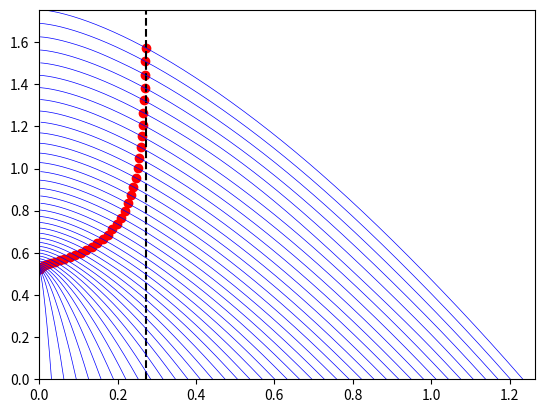

Reproduce this figure in Python.
import numpy as np
import matplotlib.pyplot as plt
from scipy.integrate import solve_ivp



def initial_density(r):
	# if p=8, similar to BTS collapse example.
	# horizon appears across the domain at similar times
	# if p=16, horizon forms at center and expands out
	p = 16
	return (1/p*np.pi)*np.exp(-4*r**2)



def Mprime(r,m):
	# Field equation for the mass function
	return [4*np.pi*initial_density(r)*r**2]

def t_b(r,m):
	# time of the big bang or big crunch for a 
	# marginally bound model
	return 1/(np.sqrt(2*m))*(2/3) * r**(3/2)


@np.vectorize
def R(t,r,m):
	# Exact solution for a marginally bound model
	return np.cbrt(9*m/2 * (t-t_b(r,m))**2)


def rdot(t,z,m):
	# Friedmann equation
	return -np.sqrt(2*m/z)

@np.vectorize
def M(r):
	# DD's mass function
	return r**3 

# Event functions that detect shell collapse and horizon formation
# the shell collapse is a terminal condition.
def full_collapse(t, y,m): return y[0]+1e-14
full_collapse.terminal = True

def horizon_event(t,y,m): return y[0]-2*m
horizon_event.terminal = False


# Simulation parameters
r_start = 1e-8
r_end = np.sqrt(1.6)
t_start = 0
t_end = 50
N_t = 100000
N_r = 2000

r_grid = np.linspace(r_start,r_end,N_r)
t_grid = np.linspace(0,t_end,N_t)

# Mass function from solving density field equation
mass = solve_ivp(Mprime,[0,r_end],[0],method="RK45",t_eval=r_grid)


# Schwarzschild exterior radius
sch_mass = mass.y[0][-1]
sch_rad  = 2*sch_mass

# Plot Schwarzschild radius for the exterior solution
plt.plot([sch_rad,sch_rad],[0,50],ls="--",c='k')

# capture all times and radii for which R-2M=0
horizon_events = []
horizon_radii = []
horizon_times = []

# For each worldline, solve the Friedmann equation
for i in range(0,len(r_grid),50):
	
	# Data for the current worldline
	shell_mass = mass.y[0][i]
	shell_radius = r_grid[i]

	# Solution to the Friedmann equation
	Radius = solve_ivp(rdot, [0,t_end], [shell_radius],
		args=[shell_mass],dense_output=True,
		t_eval=t_grid,events=[horizon_event,full_collapse])
	# Plot the solution curve for this worldline
	plt.plot(Radius.y[0],Radius.t,lw=0.5,c="blue")

	# Identify special events: Shell collapse (R=0), Horizon appearance (R=2M)
	if len(Radius.t_events)>1:
		for j in range(len(Radius.t_events)):
			horizon_times.append(Radius.t_events[j])
			plt.scatter(Radius.y_events[j],Radius.t_events[j],c="r")
	elif len(Radius.t_events == 1):
		horizon_times.append(Radius.t_events)

for i in range(len(horizon_times)):
	print(horizon_times[i])

# get time of last shell collapse
t_last_collapse = Radius.t[-1]

# Resize plot window and show
plt.ylim(0,t_last_collapse)
plt.xlim(0,r_end)
plt.show()


















